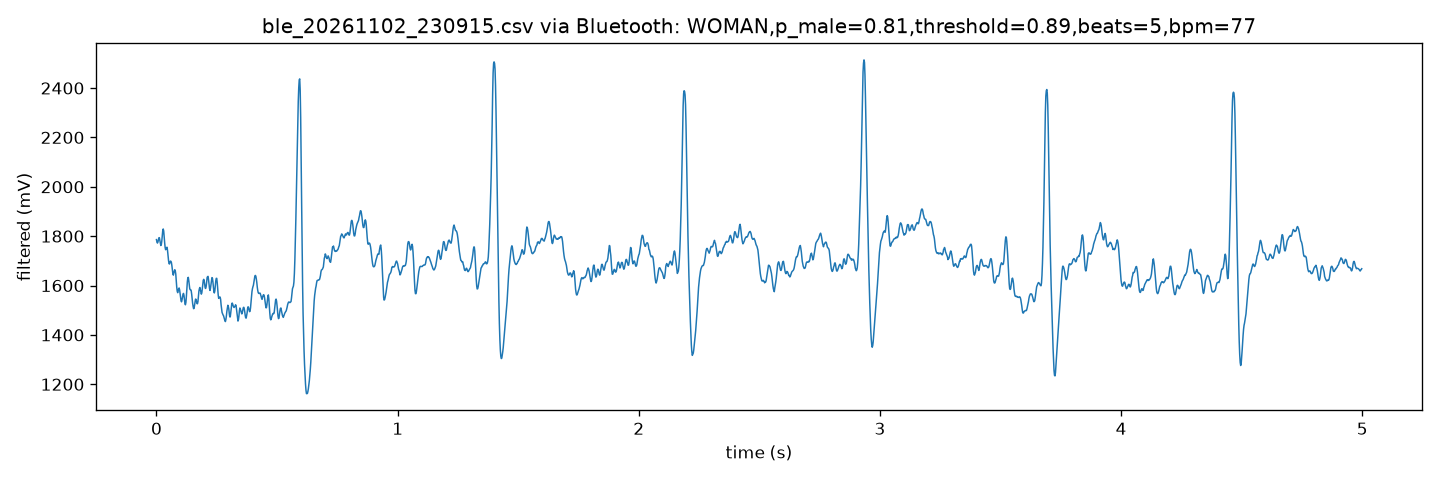

The file beside this chart, header and first rows:
# result: WOMAN, p_male=0.81, threshold=0.89, beats=5, bpm=77
filtered_mv
1786
1776
1772
1776
1784
1793
1794
1783
1772
1762
1765
1779
1801
1822
1829
1821
1795
1773
1754
1745
1749
1754
1755
1741
1721
1702
1689
1687
1694
1699
1698
1693
1680
1663
1648
1642
1650
1659
1664
1660
1647
1618
1594
1577
1571
1580
1587
1590
1582
1568
1551
1538
1534
1542
1553
1564
1568
1561
1545
... 2,441 more rows
